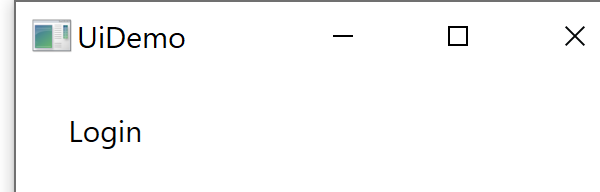
Task: Robotic Enterprise Framework exception handling with a teller app as exercise.
Workflow: InitAllApplications

Step 1: Open Application 'uidemo.exe  UIDemo' on the element in window 'UiDemo' (uidemo.exe)

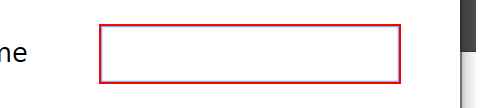
Step 2: type "admin" into 'user' in window 'UiDemo' (uidemo.exe)

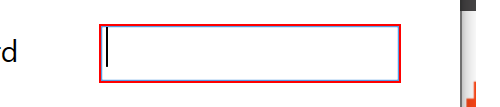
Step 3: type [pwd] into 'pass' in window 'UiDemo' (uidemo.exe)
